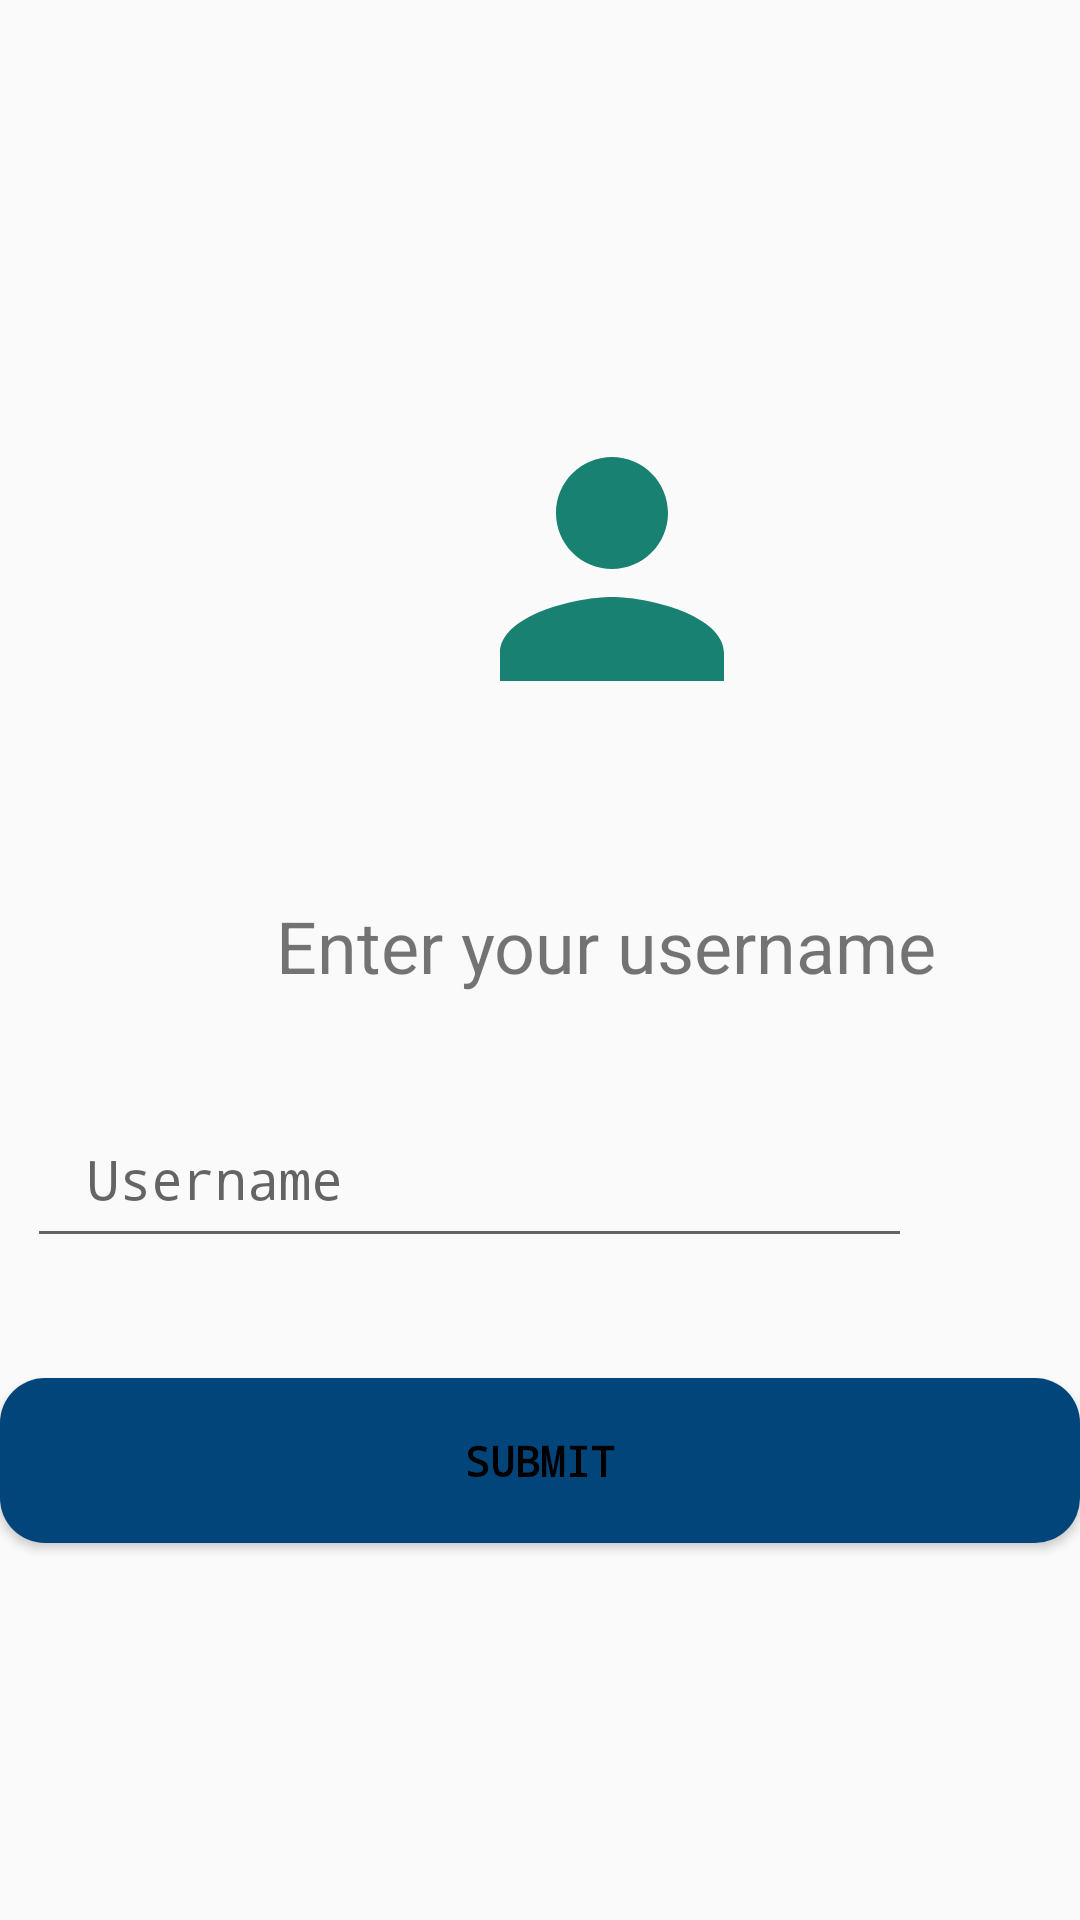

Layout XML and referenced resources for this Android screen:
<!-- AndroidManifest.xml: application theme Theme.Design.Light. -->
<!-- res/layout/activity_login_username.xml -->
<?xml version="1.0" encoding="utf-8"?>
<androidx.constraintlayout.widget.ConstraintLayout xmlns:android="http://schemas.android.com/apk/res/android"
    xmlns:app="http://schemas.android.com/apk/res-auto"
    xmlns:tools="http://schemas.android.com/tools"
    android:layout_width="match_parent"
    android:layout_height="match_parent"
    tools:context=".LoginUsernameActivity">

    <ImageView
        android:id="@+id/imageView"
        android:layout_width="112dp"
        android:layout_height="115dp"
        android:layout_centerVertical="true"
        android:layout_marginStart="148dp"
        android:layout_marginTop="132dp"
        android:src="@drawable/person"
        app:layout_constraintStart_toStartOf="parent"
        app:layout_constraintTop_toTopOf="parent" />

    <EditText
        android:id="@+id/login_username"
        android:layout_width="295dp"
        android:layout_height="56dp"
        android:layout_marginTop="32dp"
        android:layout_marginEnd="56dp"
        android:autofillHints="Phone Number"
        android:ems="10"
        android:fontFamily="monospace"
        android:hint="@string/username_et"
        android:inputType="phone"
        android:maxLines="1"
        android:paddingStart="20dp"
        android:paddingEnd="20dp"
        android:textColor="@color/black"
        app:layout_constraintEnd_toEndOf="parent"
        app:layout_constraintTop_toBottomOf="@+id/phonelbl" />

    <Button
        android:id="@+id/login_let_me_in"
        android:layout_width="match_parent"
        android:layout_height="55dp"
        android:layout_marginTop="40dp"
        android:background="@drawable/round_back_primary"
        android:fontFamily="monospace"
        android:text="@string/submit"
        android:textColor="@color/black"
        android:textStyle="bold"
        app:layout_constraintTop_toBottomOf="@+id/login_username"
        tools:layout_editor_absoluteX="0dp" />

    <TextView
        android:id="@+id/phonelbl"
        android:layout_width="wrap_content"
        android:layout_height="wrap_content"
        android:layout_marginStart="92dp"
        android:layout_marginTop="52dp"
        android:text="Enter your username"
        android:textSize="24sp"
        app:layout_constraintStart_toStartOf="parent"
        app:layout_constraintTop_toBottomOf="@+id/imageView" />

    <ProgressBar
        android:id="@+id/login_progress_bar"
        style="?android:attr/progressBarStyle"
        android:layout_width="60dp"
        android:layout_height="59dp"
        android:layout_marginStart="180dp"
        android:layout_marginTop="34dp"
        android:layout_marginEnd="183dp"
        app:layout_constraintEnd_toEndOf="parent"
        app:layout_constraintStart_toStartOf="parent"
        app:layout_constraintTop_toBottomOf="@+id/login_let_me_in"/>


</androidx.constraintlayout.widget.ConstraintLayout>
<!-- resources referenced by this layout -->
<resources>
  <color name="black">#FF000000</color>
  <!-- drawable person (drawable) -->
  <vector android:height="24dp" android:tint="#188172"
      android:viewportHeight="24" android:viewportWidth="24"
      android:width="24dp" xmlns:android="http://schemas.android.com/apk/res/android">
      <path android:fillColor="@android:color/white" android:pathData="M12,12c2.21,0 4,-1.79 4,-4s-1.79,-4 -4,-4 -4,1.79 -4,4 1.79,4 4,4zM12,14c-2.67,0 -8,1.34 -8,4v2h16v-2c0,-2.66 -5.33,-4 -8,-4z"/>
  </vector>
  <!-- drawable round_back_primary (drawable) -->
  <?xml version="1.0" encoding="utf-8"?>
  <shape xmlns:android="http://schemas.android.com/apk/res/android"
      android:shape="rectangle">
  
      <solid android:color="#02457a"/>
      <corners android:radius="15dp"/>
  </shape>
  <string name="submit">Submit</string>
  <string name="username_et">Username</string>
  <style name="Theme.Design.Light." parent="Base.Theme.SariSariStorePOS" />
  <style name="Base.Theme.SariSariStorePOS" parent="Theme.AppCompat.Light.NoActionBar">
          
          
  
          
      </style>
</resources>
